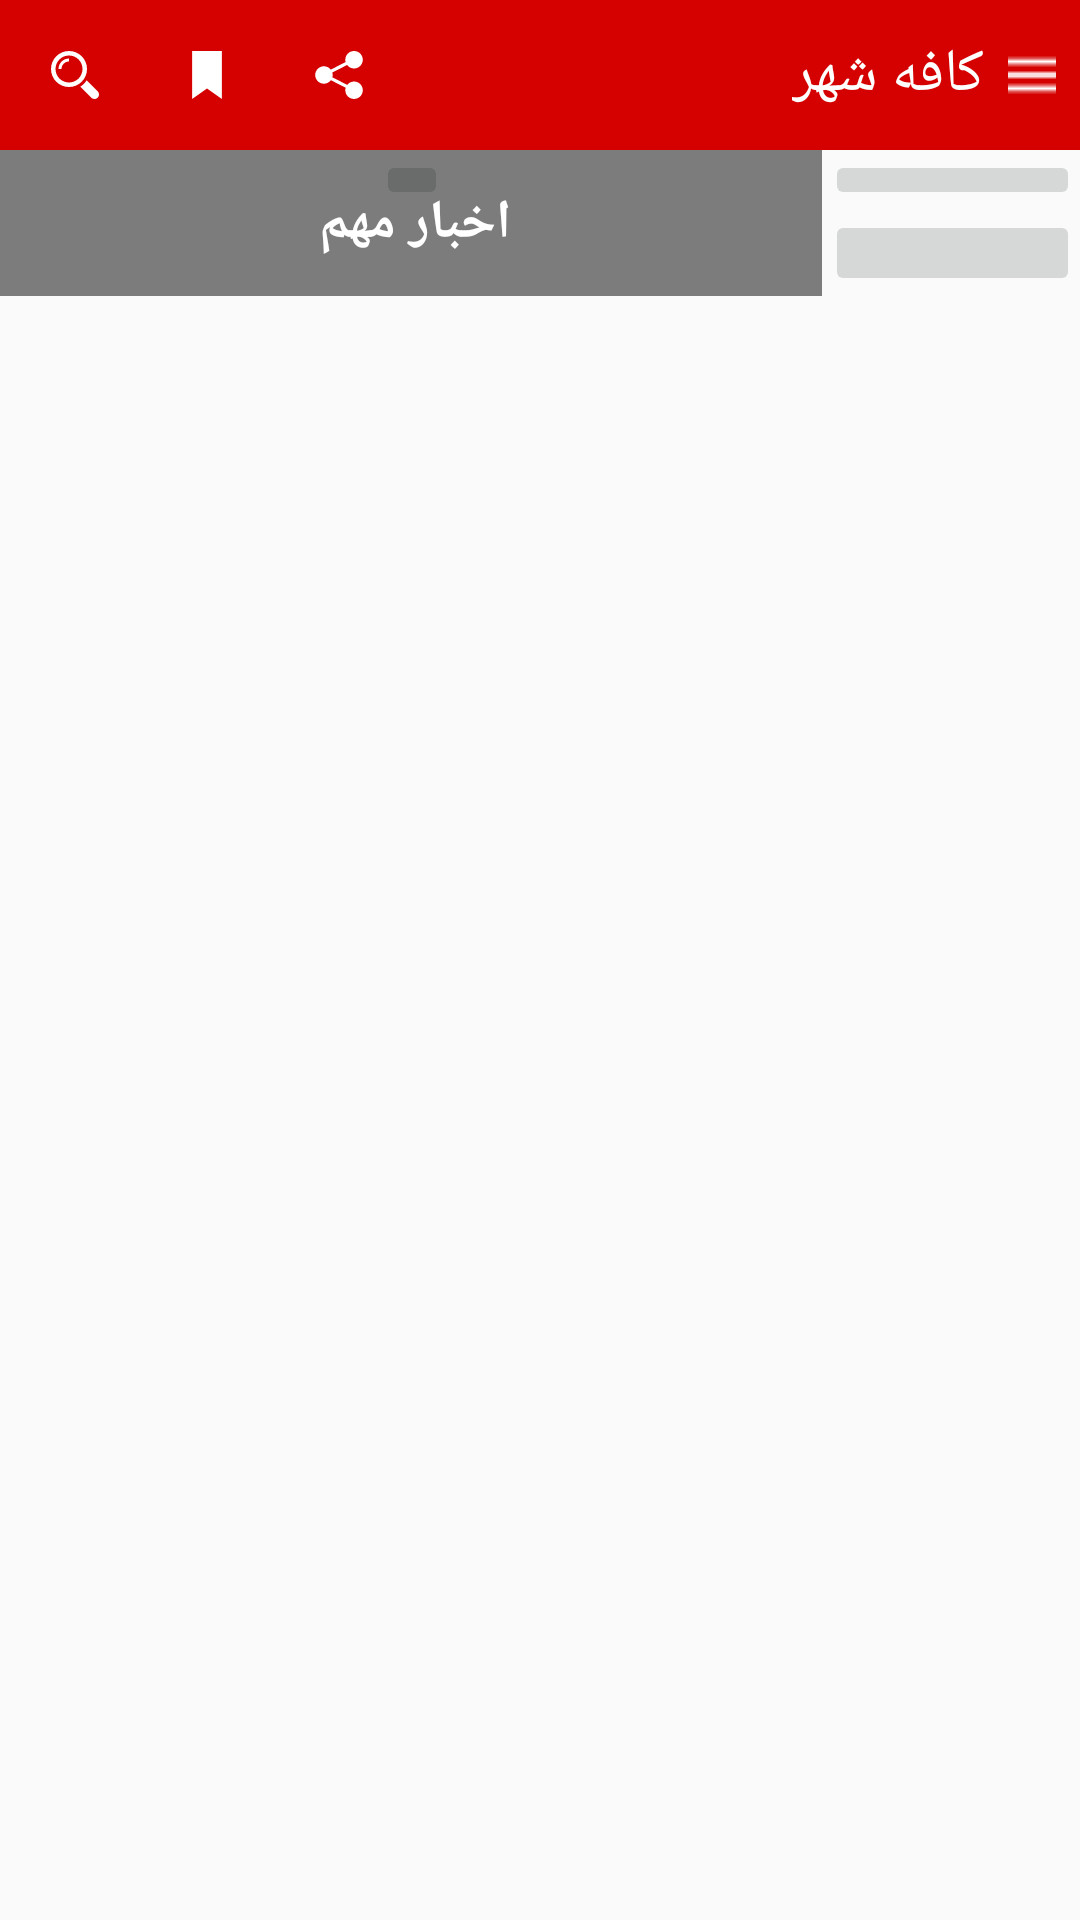

Layout XML and referenced resources for this Android screen:
<!-- AndroidManifest.xml: application theme MyMaterialTheme -->
<!-- res/layout/activity_page1.xml -->
<?xml version="1.0" encoding="utf-8"?>
<LinearLayout xmlns:android="http://schemas.android.com/apk/res/android"
    xmlns:tools="http://schemas.android.com/tools"
    android:id="@+id/LinearLayout1"
    android:layout_width="match_parent"
    android:layout_height="match_parent"
    android:orientation="vertical"
    tools:context=".page1" >
    <include layout="@layout/custom_action_bar"/>

    <TableLayout
        android:layout_width="wrap_content"
        android:layout_height="match_parent"

        android:orientation="vertical"
        android:stretchColumns="1">

        <TableRow
            android:id="@+id/tableRow1"
            android:layout_width="fill_parent"
            android:layout_height="wrap_content"

            >

            
            
            <LinearLayout
                android:layout_width="match_parent"
                android:layout_height="wrap_content"

                android:orientation="vertical">

                <FrameLayout
                    android:layout_width="match_parent"
                    android:layout_height="match_parent"
                    android:layout_gravity="center_horizontal"

                    >

                    <ViewFlipper
                        android:id="@+id/flipper1"
                        android:layout_width="275dp"
                        android:layout_height="wrap_content"
                        android:layout_centerInParent="true"
                        android:flipInterval="3000"
                        android:inAnimation="@anim/slide_in_right"
                        android:outAnimation="@anim/slide_out_left">

                        <ImageButton
                            android:id="@+id/btn1"
                            android:layout_width="wrap_content"
                            android:layout_height="match_parent"
                            android:layout_gravity="center_horizontal"

                            android:contentDescription="@string/str_img1"
                         />
                      
                        <ImageButton
                            android:layout_width="match_parent"
                            android:layout_height="match_parent"
                            android:layout_gravity="center_horizontal"

                            android:contentDescription="@string/str_img2"
                             />

                        <ImageButton
                            android:layout_width="match_parent"
                            android:layout_height="match_parent"
                            android:layout_gravity="center_horizontal"

                            android:contentDescription="@string/str_img3"
                           />

                        <ImageButton
                            android:layout_width="match_parent"
                            android:layout_height="match_parent"
                            android:layout_gravity="center_horizontal"

                            android:contentDescription="@string/str_img4"
                          />


                    </ViewFlipper>

                    <LinearLayout

                        android:layout_width="274dp"
                        android:layout_height="wrap_content"
                        android:layout_gravity="left|bottom"
                        android:background="@android:drawable/screen_background_dark_transparent"
                        android:orientation="vertical">

                        <TextView
                            android:id="@+id/titleTextView"
                            android:layout_width="277dp"
                            android:layout_height="wrap_content"
                            android:layout_centerInParent="true"
                            android:gravity="center"
                            android:padding="12dp"
                            android:text="اخبار مهم"
                            android:textColor="#FFFFFF"
                            android:textSize="@dimen/text_size"
                            android:textStyle="bold" />
                    </LinearLayout>
                </FrameLayout>
            </LinearLayout>
            
<LinearLayout
    android:orientation="vertical"
    android:layout_height="match_parent"
    android:layout_width="match_parent">
  
            <ImageButton
                android:id="@+id/a"
                android:layout_width="match_parent"
                android:layout_height="wrap_content"
                android:layout_gravity="center_horizontal"

                android:contentDescription="@string/str_img3"

                android:layout_alignParentTop="true"
                android:layout_above="@+id/a1"/>

            <ImageButton
                android:id="@+id/a1"
                android:layout_width="match_parent"
                android:layout_height="match_parent"
                android:layout_gravity="center_horizontal"

                android:contentDescription="@string/str_img4"

               />
</LinearLayout>
        </TableRow>


       

    </TableLayout>

    

</LinearLayout>






   
    


<!-- res/layout/custom_action_bar.xml (included above) -->
<?xml version="1.0" encoding="utf-8"?>
<RelativeLayout xmlns:android="http://schemas.android.com/apk/res/android"
    android:layout_width="match_parent"
    android:layout_height="50dp"
    xmlns:app="http://schemas.android.com/apk/res-auto"
    android:background="@color/colorPrimary">


    <ImageButton
        android:id="@+id/search"
        android:layout_width="wrap_content"
        android:layout_height="wrap_content"
        android:layout_alignParentLeft="true"
        android:layout_centerVertical="true"
        android:layout_marginLeft="12dp"
        android:background="@null"
        app:srcCompat="@drawable/ic_search"
        android:padding="5dp"/>

    <ImageButton
        android:padding="5dp"
        android:id="@+id/fav"
        android:layout_width="wrap_content"
        android:layout_height="wrap_content"
        android:layout_centerVertical="true"
        android:layout_marginLeft="18dp"
        android:background="@null"
        app:srcCompat="@drawable/ic_bookmark"
        android:layout_toRightOf="@+id/search"/>

    <ImageButton
        android:padding="5dp"
        android:id="@+id/share"
        android:layout_width="wrap_content"
        android:layout_height="wrap_content"
        android:layout_centerVertical="true"
        android:layout_marginLeft="18dp"
        android:background="@null"
        android:layout_toRightOf="@+id/fav"
        app:srcCompat="@drawable/ic_share" />

    <ImageButton
        android:id="@+id/imageButton1"
        android:layout_width="wrap_content"
        android:layout_height="wrap_content"
        android:layout_alignParentRight="true"
        android:layout_centerVertical="true"
        android:layout_marginRight="8dp"
        android:background="@null"
        android:src="@drawable/menu"
        android:clickable="true"
        />
    <TextView
        android:id="@+id/action_bar_text"
        android:layout_width="wrap_content"
        android:layout_height="wrap_content"
        android:layout_centerInParent="true"
        android:textAllCaps="true"
        android:layout_toLeftOf="@+id/imageButton1"
        android:text="کافه شهر"
        android:textColor="#fff"
        android:layout_marginRight="8dp"
        android:textSize="20sp"
        android:clickable="true"
       />

</RelativeLayout>

<!-- resources referenced by this layout -->
<resources>
  <color name="colorAccent">#D50100</color>
  <color name="colorPrimary">#D50100</color>
  <color name="colorPrimaryDark">#AC0000</color>
  <dimen name="text_size">18sp</dimen>
  <!-- drawable ic_bookmark (drawable) -->
  <vector android:height="16dp" android:viewportHeight="321.188"
      android:viewportWidth="321.188" android:width="16dp" xmlns:android="http://schemas.android.com/apk/res/android">
      <path android:fillColor="#FFFFFF" android:pathData="M61.1,0l0,321.2l99.5,-70.5l99.5,70.5l0,-321.2z"/>
  </vector>
  <!-- drawable ic_search (drawable) -->
  <vector android:height="16dp" android:viewportHeight="485.213"
      android:viewportWidth="485.213" android:width="16dp" xmlns:android="http://schemas.android.com/apk/res/android">
      <path android:fillColor="#FFFFFF" android:pathData="M471.9,407.6L360.6,296.2c-16.6,25.8 -38.5,47.7 -64.3,64.3l111.3,111.3c17.8,17.8 46.6,17.8 64.3,0C489.7,454.1 489.7,425.3 471.9,407.6z"/>
      <path android:fillColor="#FFFFFF" android:pathData="M363.9,182C363.9,81.5 282.4,0 182,0C81.5,0 0,81.5 0,182s81.5,182 182,182C282.4,363.9 363.9,282.4 363.9,182zM182,318.4c-75.3,0 -136.5,-61.2 -136.5,-136.5c0,-75.3 61.2,-136.5 136.5,-136.5c75.3,0 136.5,61.2 136.5,136.5C318.4,257.2 257.2,318.4 182,318.4z"/>
      <path android:fillColor="#FFFFFF" android:pathData="M75.8,182h30.3c0,-41.8 34,-75.8 75.8,-75.8V75.8C123.4,75.8 75.8,123.4 75.8,182z"/>
  </vector>
  <!-- drawable ic_share (drawable) -->
  <vector android:height="16dp" android:viewportHeight="473.932"
      android:viewportWidth="473.932" android:width="16dp" xmlns:android="http://schemas.android.com/apk/res/android">
      <path android:fillColor="#FFFFFF" android:pathData="M385.5,301.2c-27.4,0 -51.6,13.1 -67.5,33.1l-146.7,-75c1.9,-7.2 3.3,-14.6 3.3,-22.3c0,-8.5 -1.6,-16.5 -3.9,-24.2l146,-74.7c15.7,20.9 40.6,34.6 68.7,34.6c47.8,0 86.4,-38.6 86.4,-86.3C471.9,38.7 433.3,0 385.5,0c-47.7,0 -86.3,38.7 -86.3,86.3c0,7.8 1.4,15.2 3.3,22.4L155.9,183.7c-15.8,-20 -40.1,-33.2 -67.6,-33.2c-47.7,0 -86.3,38.7 -86.3,86.4s38.6,86.3 86.3,86.3c28.2,0 53,-13.7 68.8,-34.7l145.9,74.7c-2.3,7.7 -3.9,15.8 -3.9,24.3c0,47.7 38.7,86.3 86.3,86.3c47.8,0 86.4,-38.7 86.4,-86.3C471.9,339.8 433.3,301.2 385.5,301.2z"/>
  </vector>
  <!-- drawable menu: png bitmap (drawable, 349 bytes) -->
  <string name="str_img1">Image1</string>
  <string name="str_img2">Image2</string>
  <string name="str_img3">Image3</string>
  <string name="str_img4">Image4</string>
  <style name="AppTheme.AppBarOverlay" parent="ThemeOverlay.AppCompat.Dark.ActionBar" />
  <style name="AppTheme.PopupOverlay" parent="ThemeOverlay.AppCompat.Light">
          <item name="colorPrimary">@color/colorPrimary</item>
  
          <item name="colorPrimaryDark">@color/colorPrimaryDark</item>
          <item name="colorAccent">#FFFFFF</item>
          <item name="windowActionBar">false</item>
  </style>
  <style name="MyMaterialTheme" parent="MyMaterialTheme.Base">
          <item name="android:windowContentTransitions">true</item>
          <item name="android:windowAllowEnterTransitionOverlap">true</item>
          <item name="android:windowAllowReturnTransitionOverlap">true</item>
          <item name="android:windowSharedElementEnterTransition">@android:transition/move</item>
          <item name="android:windowSharedElementExitTransition">@android:transition/move</item>
      </style>
  <style name="MyMaterialTheme.Base" parent="Theme.AppCompat.Light.DarkActionBar">
          <item name="windowNoTitle">true</item>
          <item name="windowActionBar">false</item>
          <item name="colorPrimary">@color/colorPrimary</item>
          <item name="colorPrimaryDark">@color/colorPrimaryDark</item>
          <item name="colorAccent">@color/colorAccent</item>
      </style>
</resources>
